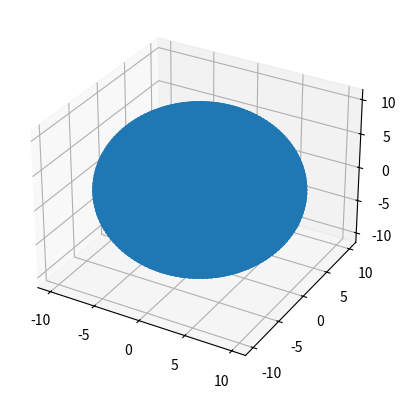

This chart was generated by the following Python code:
import numpy as np
import matplotlib.pyplot as plt

ax = plt.figure().add_subplot(projection='3d')

number_of_points = 100
outer_factor = 10
inter_facotr = 0.95
outer_points = []
inter_points = []
x = []
y = []
z = []
m = 2*np.pi / number_of_points
for i in range(number_of_points):
    for k in range(number_of_points):
        x.append(outer_factor*np.cos(k*m)*np.sin(i*m))
        y.append(outer_factor*np.sin(k*m)*np.sin(i*m))
        z.append(outer_factor*np.cos(i*m))
        outer_points.append([outer_factor*np.cos(k*m)*np.sin(i*m), outer_factor*np.sin(k*m)*np.sin(i*m), outer_factor*np.cos(i*m)])
        inter_points.append([inter_facotr*np.cos(k*m)*np.sin(i*m), inter_facotr*np.sin(k*m)*np.sin(i*m), inter_facotr*np.cos(i*m)])

ax.scatter(x,y,z)
plt.show()
